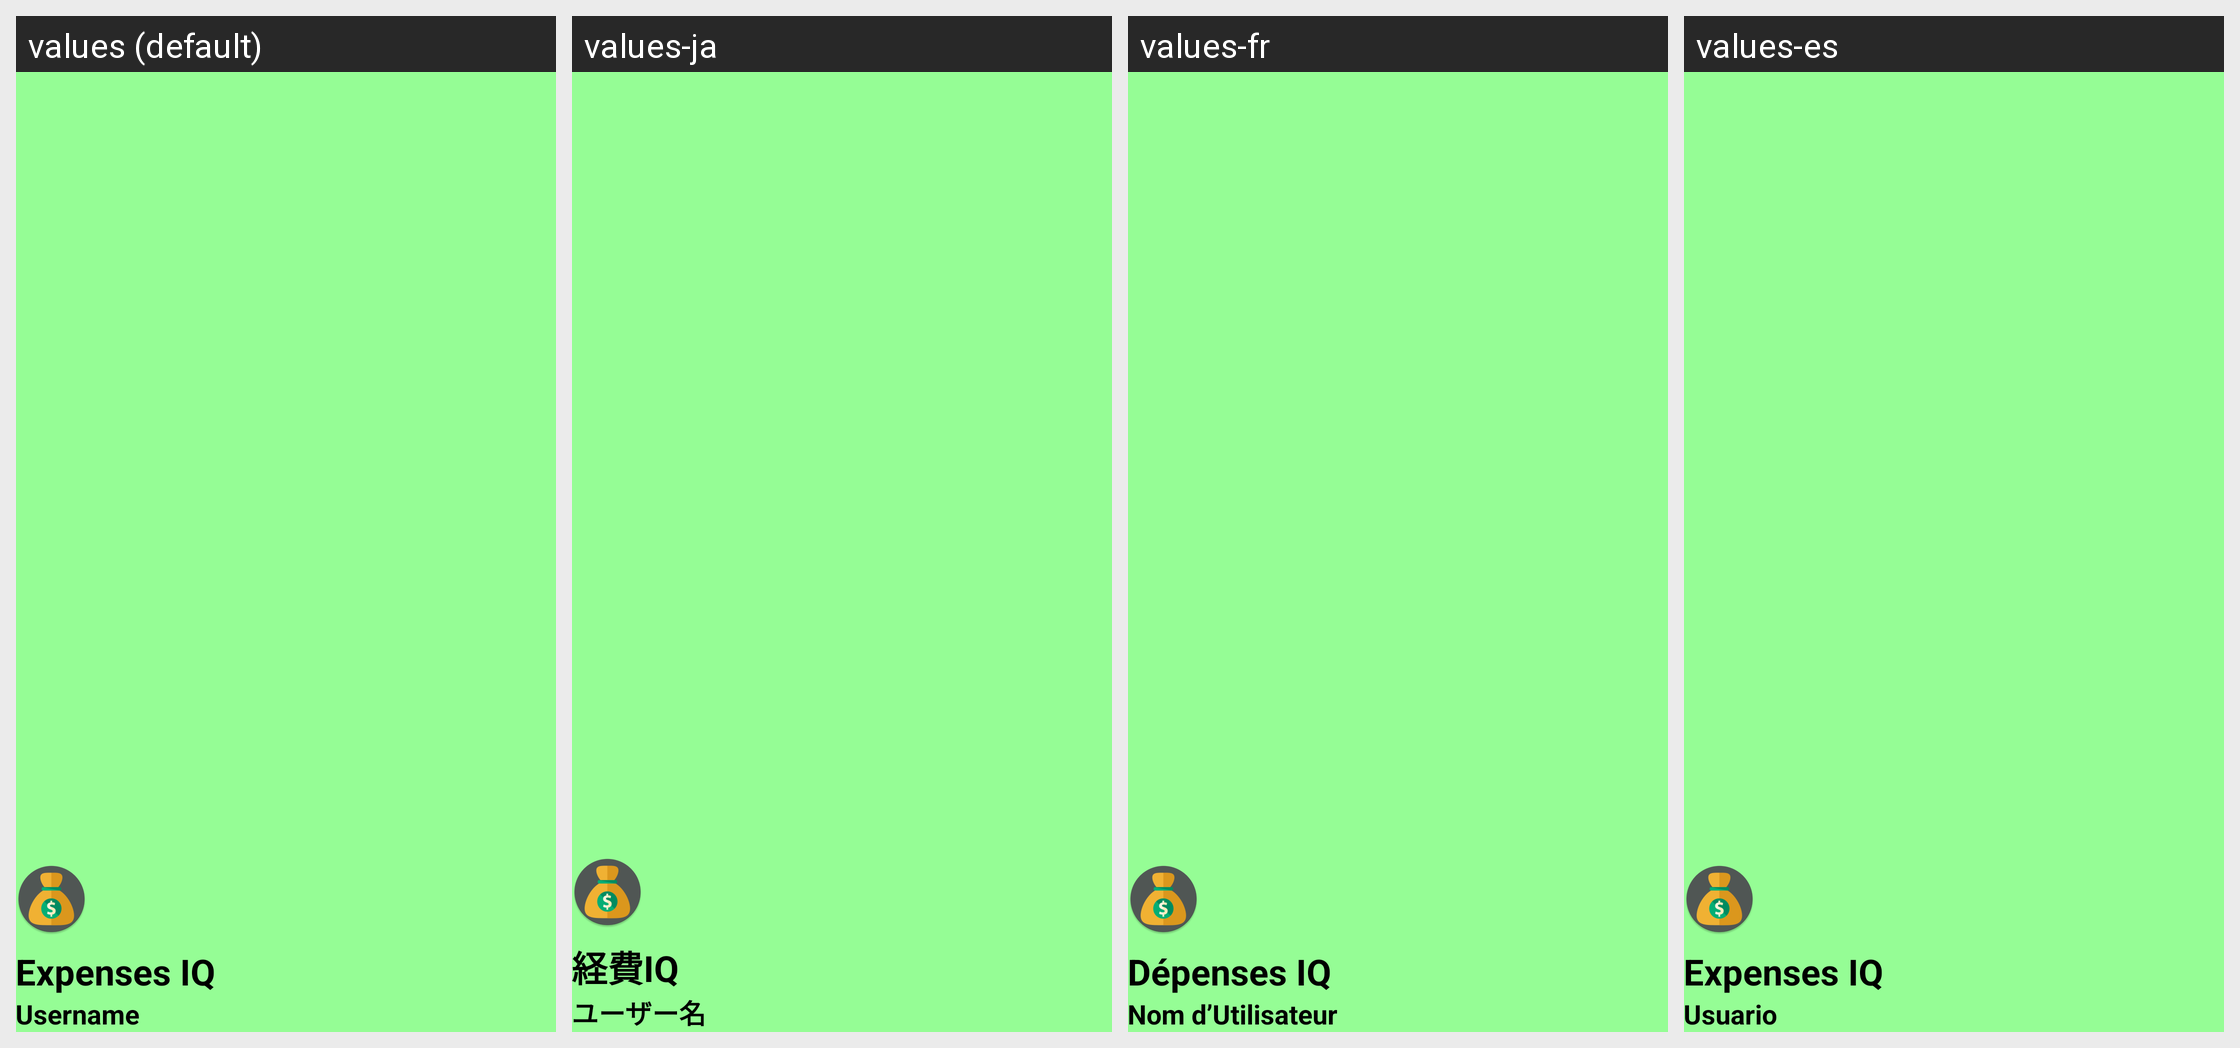

Translations of the strings shown on this Android screen, per locale in the grid:
Android screen res/layout/overview_navigation_menu_header.xml rendered under 4 locales, left to right: values (default), values-ja, values-fr, values-es. Device: Nexus 5 (rendered at 1080×1920; each locale shown at half size, 540×960, under a caption strip naming it); theme Theme.AppCompat.Light.NoActionBar.
Other locales in the repository, not shown: values-en.
Strings drawn on this screen, with the default value and each locale's value (text and hints the layout hard-codes, and strings that could not be matched under every locale, appear in the picture but are not listed):

app_name
  values: Expenses IQ
  values-ja: 経費IQ
  values-fr: Dépenses IQ
  values-es: Expenses IQ

username_login_label
  values: Username
  values-ja: ユーザー名
  values-fr: Nom d’Utilisateur
  values-es: Usuario
